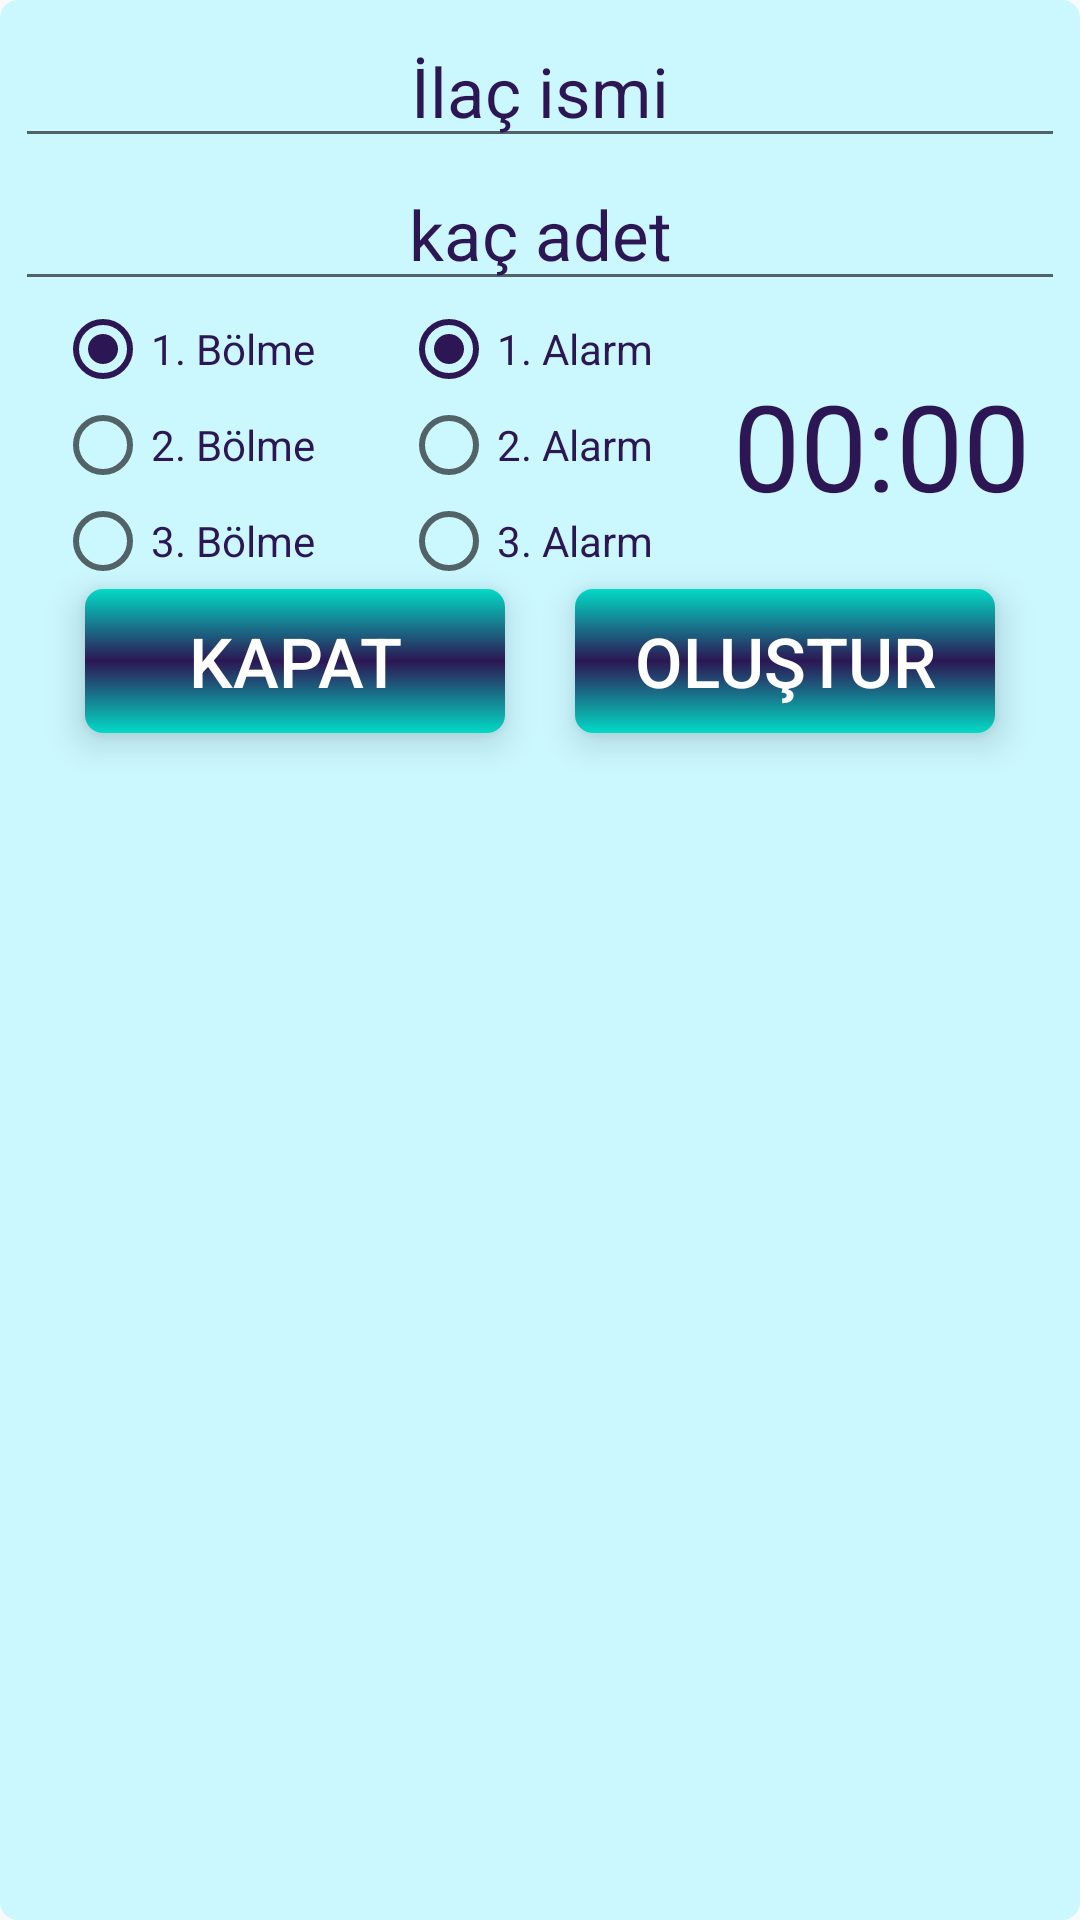

Reconstruct the res/layout file that produces this screen, plus the resources it refers to.
<!-- AndroidManifest.xml: application theme AppTheme -->
<!-- res/layout/medicine_dialog.xml -->
<?xml version="1.0" encoding="utf-8"?>
<androidx.constraintlayout.widget.ConstraintLayout
    xmlns:android="http://schemas.android.com/apk/res/android"
    xmlns:app="http://schemas.android.com/apk/res-auto"
    android:layout_width="match_parent"
    android:layout_height="wrap_content"
    android:layout_margin="10dp"
    android:background="@drawable/dialog_back"
    android:animateLayoutChanges="true"
    android:clipToPadding="false">
   <EditText
       android:inputType="text"
       android:textSize="23sp"
       android:gravity="center"
       android:hint="İlaç ismi"
       android:textColor="@color/lacivert"
       android:textColorHint="@color/lacivert"
       android:id="@+id/medicine_name"
       android:layout_width="match_parent"
       android:layout_height="wrap_content"
       app:layout_constraintTop_toTopOf="parent"
       app:layout_constraintBottom_toTopOf="@id/medicine_dose"/>
    <EditText
        android:textColor="@color/lacivert"
        android:textColorHint="@color/lacivert"
        android:inputType="number"
        android:textSize="23sp"
        android:gravity="center"
        android:hint="kaç adet"
        android:id="@+id/medicine_dose"
        android:layout_width="match_parent"
        android:layout_height="wrap_content"
        app:layout_constraintTop_toBottomOf="@id/medicine_name"
        app:layout_constraintBottom_toTopOf="@id/med_radgroup"/>
    <RadioGroup
        app:layout_constraintHorizontal_chainStyle="spread"
        app:layout_constraintHorizontal_weight=".30"
        android:id="@+id/med_radgroup"
        android:layout_width="0dp"
        android:gravity="center"
        android:layout_height="wrap_content"
        app:layout_constraintTop_toBottomOf="@id/medicine_dose"
        app:layout_constraintBottom_toTopOf="@id/medicine_create"
        app:layout_constraintStart_toStartOf="parent"
        app:layout_constraintEnd_toStartOf="@id/med_alarmNo">
        <RadioButton
            android:textColor="@color/lacivert"
            android:text="1. Bölme"
            android:checked="true"
            android:id="@+id/section_1"
            android:layout_width="wrap_content"
            android:layout_height="wrap_content"/>
        <RadioButton
            android:textColor="@color/lacivert"
            android:text="2. Bölme"
            android:id="@+id/section_2"
            android:layout_width="wrap_content"
            android:layout_height="wrap_content"/>
        <RadioButton
            android:textColor="@color/lacivert"
            android:text="3. Bölme"
            android:layout_width="wrap_content"
            android:layout_height="wrap_content"/>

    </RadioGroup>

    <RadioGroup
        app:layout_constraintHorizontal_chainStyle="spread"
        app:layout_constraintHorizontal_weight=".3"
        android:id="@+id/med_alarmNo"
        android:layout_width="0dp"
        android:gravity="center"
        android:layout_height="wrap_content"
        app:layout_constraintTop_toBottomOf="@id/medicine_dose"
        app:layout_constraintBottom_toTopOf="@id/medicine_create"
        app:layout_constraintStart_toEndOf="@id/med_radgroup"
        app:layout_constraintEnd_toStartOf="@id/med_timeText">
        <RadioButton
            android:textColor="@color/lacivert"
            android:text="1. Alarm"
            android:checked="true"
            android:id="@+id/alarm1"
            android:layout_width="wrap_content"
            android:layout_height="wrap_content"/>
        <RadioButton
            android:textColor="@color/lacivert"
            android:text="2. Alarm"
            android:id="@+id/alarm2"
            android:layout_width="wrap_content"
            android:layout_height="wrap_content"/>
        <RadioButton
            android:textColor="@color/lacivert"
            android:text="3. Alarm"
            android:layout_width="wrap_content"
            android:layout_height="wrap_content"/>

    </RadioGroup>

    <TextView
        app:layout_constraintWidth_percent=".35"
        android:textSize="40sp"
        android:id="@+id/med_timeText"
        android:layout_width="0dp"
        android:text="00:00"
        android:gravity="center"
        android:layout_height="wrap_content"
        app:layout_constraintTop_toBottomOf="@id/medicine_dose"
        app:layout_constraintBottom_toTopOf="@id/medicine_create"
        app:layout_constraintStart_toEndOf="@id/med_alarmNo"
        app:layout_constraintEnd_toEndOf="parent"/>

    <Button
        android:translationZ="5dp"
        android:padding="3dp"
        android:background="@drawable/button_background"
        android:textColor="@color/beyaz"
        android:textSize="23sp"
        android:text="kapat"
        android:id="@+id/kapatBtn"
        android:gravity="center"
        android:layout_width="0dp"
        android:layout_height="wrap_content"
        app:layout_constraintTop_toBottomOf="@id/med_radgroup"
        app:layout_constraintStart_toStartOf="parent"
        app:layout_constraintEnd_toStartOf="@id/medicine_create"
        app:layout_constraintWidth_percent=".4"

        />
    <Button

        android:translationZ="5dp"
        android:padding="3dp"
        android:background="@drawable/button_background"
        app:layout_constrainedWidth="false"
        android:textSize="23sp"
        android:text="oluştur"
        android:textColor="@color/beyaz"
        android:gravity="center"
        android:id="@+id/medicine_create"
        android:layout_width="0dp"
        android:layout_height="wrap_content"
        app:layout_constraintTop_toBottomOf="@id/med_radgroup"
        app:layout_constraintStart_toEndOf="@id/kapatBtn"
        app:layout_constraintEnd_toEndOf="parent"
        app:layout_constraintWidth_percent=".4"
        />

</androidx.constraintlayout.widget.ConstraintLayout>
<!-- resources referenced by this layout -->
<resources>
  <color name="beyaz">#FFFFFF</color>
  <color name="lacivert">#2C1654</color>
  <!-- drawable button_background (drawable) -->
  <?xml version="1.0" encoding="utf-8"?>
  <shape xmlns:android="http://schemas.android.com/apk/res/android"
      android:shape="rectangle">
     <gradient
         android:startColor="@color/design_default_color_secondary"
         android:centerColor="@color/lacivert"
         android:endColor="@color/design_default_color_secondary"
         android:angle="90"
         android:useLevel="true"
         android:type="linear"
         />
      <corners android:radius="6dp"/>
  
  </shape>
  <!-- drawable dialog_back (drawable) -->
  <?xml version="1.0" encoding="utf-8"?>
  <shape xmlns:android="http://schemas.android.com/apk/res/android"
      android:shape="rectangle">
  
      <solid android:color="@color/mavi"/>
      <corners android:radius="6dp"/>
      <padding android:bottom="5dp"
              android:top="5dp"
              android:left="5dp"
          android:right="5dp"/>
  
  
  </shape>
  <style name="AppTheme" parent="Theme.AppCompat.Light.NoActionBar">
          
          <item name="colorPrimary">@color/mavi</item>
          <item name="colorPrimaryDark">@color/lacivert</item>
          <item name="colorAccent">@color/lacivert</item>
          <item name="android:textColor">@color/lacivert</item>
          <item name="android:numbersSelectorColor"> @color/lacivert</item>
      </style>
  <color name="mavi">#CBF7FF</color>
</resources>
